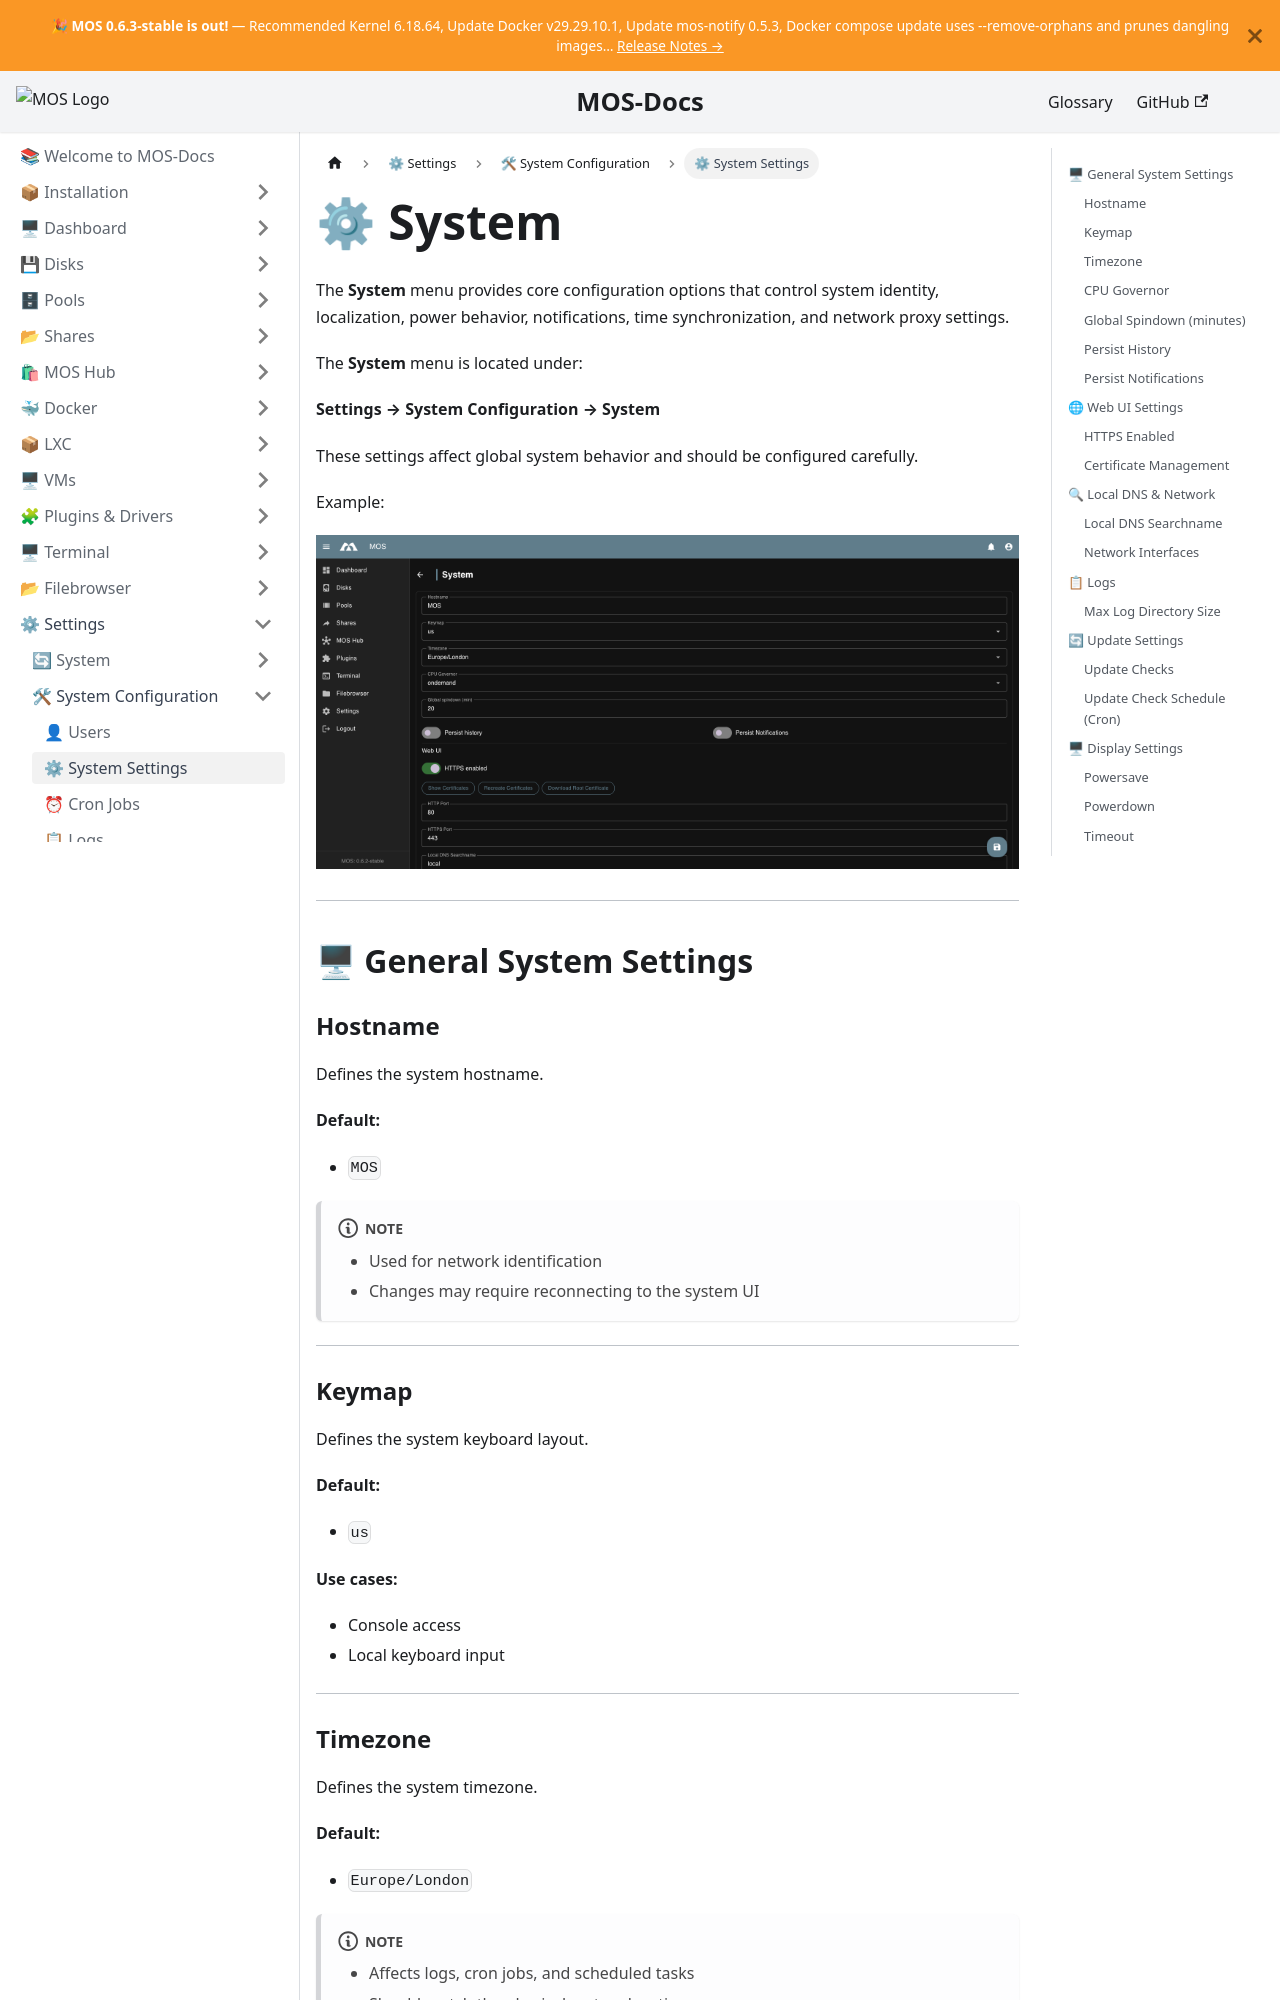

repository: mos-nas/mos-docs · page: docs/Settings/System-Configuration/System/index.html · generator: docusaurus

---
sidebar_label: ⚙ System Settings
sidebar_position: 1
description: "Configure MOS system settings: hostname, keymap, timezone, CPU governor, swap, zswap, NTP, proxy, and display options."
---

# ⚙ System

The **System** menu provides core configuration options that control system identity, localization, power behavior, notifications, time synchronization, and network proxy settings.

The **System** menu is located under:

**Settings → System Configuration → System**

These settings affect global system behavior and should be configured carefully.

Example:

![System Configuration - General](/img/system/System-Configuration-General.png)

---

## 🖥 General System Settings

### Hostname

Defines the system hostname.

**Default:**  
- `MOS`

:::note
- Used for network identification
- Changes may require reconnecting to the system UI
:::

---

### Keymap

Defines the system keyboard layout.

**Default:**  
- `us`

**Use cases:**
- Console access
- Local keyboard input

---

### Timezone

Defines the system timezone.

**Default:**  
- `Europe/London`

:::note
- Affects logs, cron jobs, and scheduled tasks
- Should match the physical system location
:::

---
